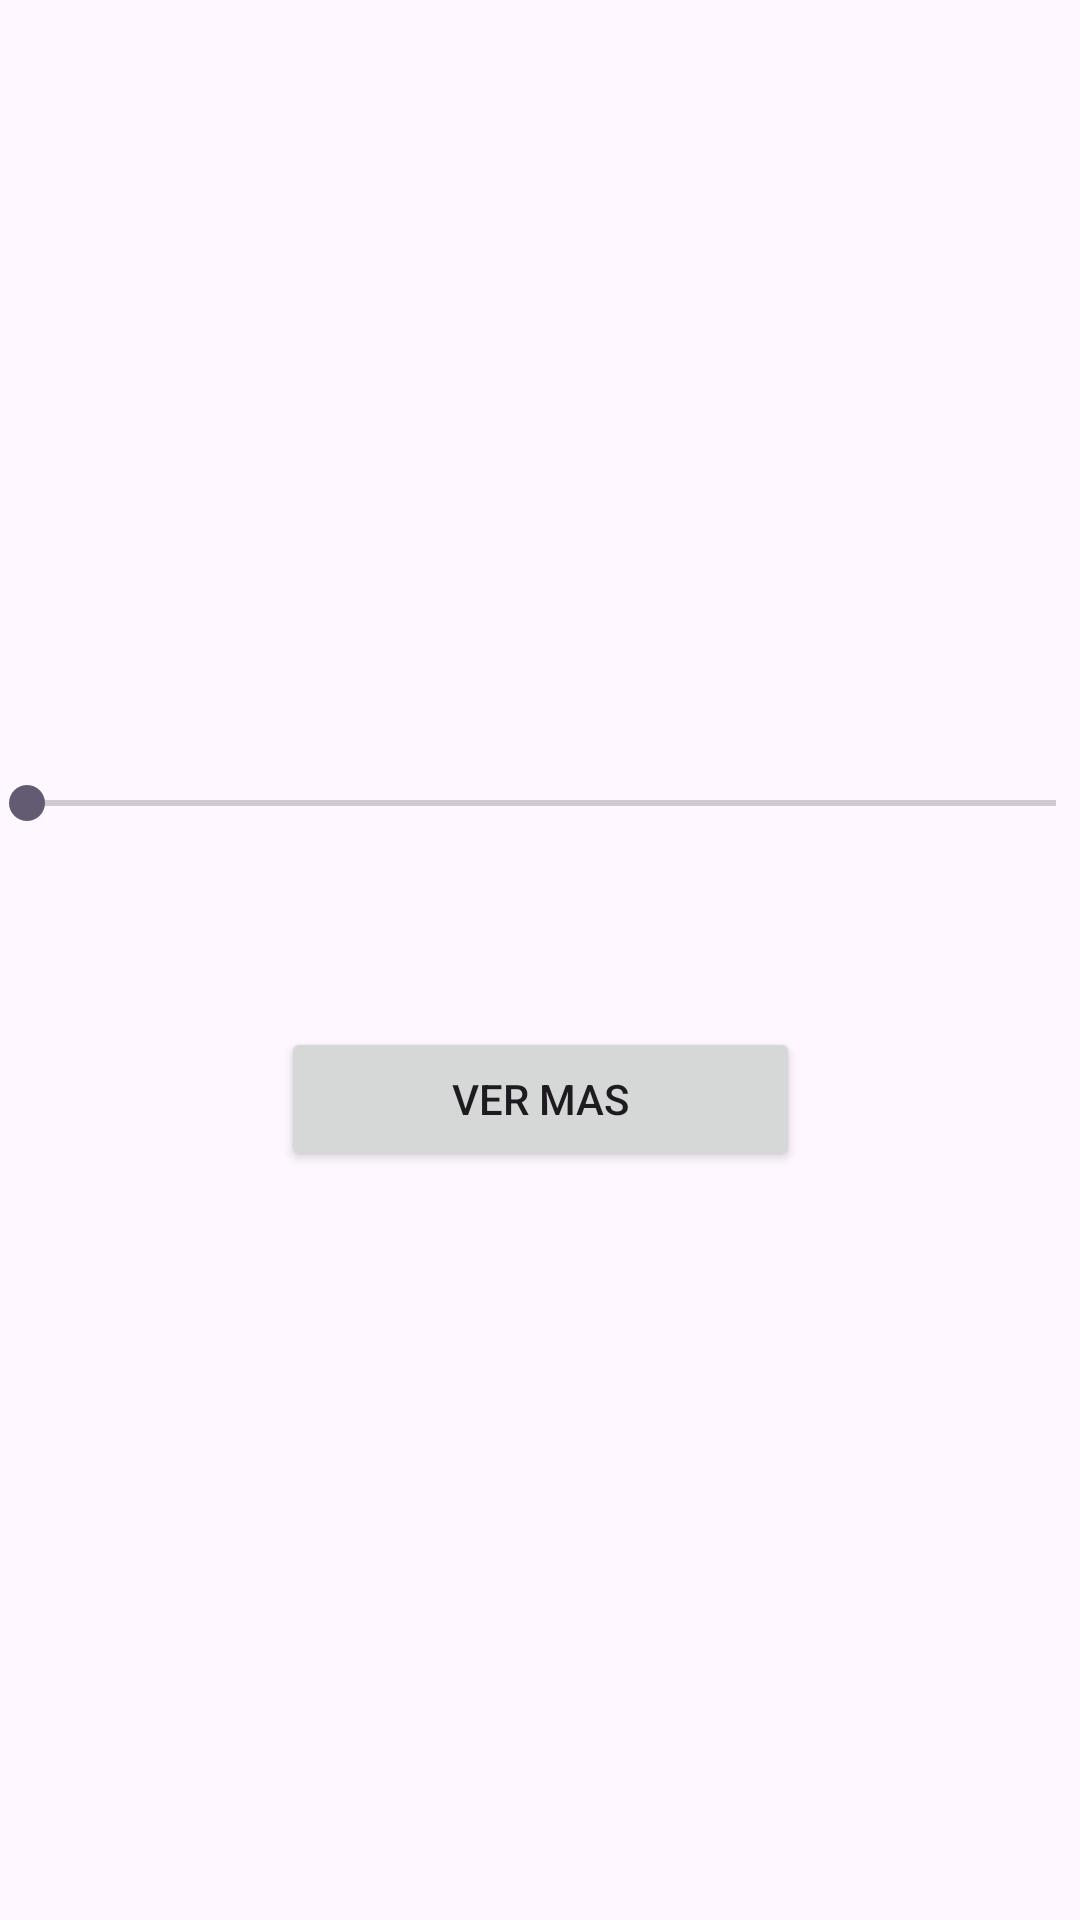

Android layout source for this screen:
<!-- AndroidManifest.xml: application theme Theme.Examen3P_PM1_EsdrasClother -->
<!-- res/layout/activity_player.xml -->
<?xml version="1.0" encoding="utf-8"?>
<androidx.constraintlayout.widget.ConstraintLayout xmlns:android="http://schemas.android.com/apk/res/android"
    xmlns:app="http://schemas.android.com/apk/res-auto"
    xmlns:tools="http://schemas.android.com/tools"
    android:id="@+id/main"
    android:layout_width="match_parent"
    android:layout_height="match_parent"
    tools:context=".PlayerActivity">

    <ImageView
        android:id="@+id/imageView4"
        android:layout_width="228dp"
        android:layout_height="168dp"
        android:layout_gravity="top"
        app:layout_constraintBottom_toBottomOf="parent"
        app:layout_constraintEnd_toEndOf="parent"
        app:layout_constraintHorizontal_bias="0.497"
        app:layout_constraintStart_toStartOf="parent"
        app:layout_constraintTop_toTopOf="parent"
        app:layout_constraintVertical_bias="0.078"
        app:srcCompat="@drawable/ic_launcher_foreground" />

    <SeekBar
        android:id="@+id/seekBar"
        android:layout_width="375dp"
        android:layout_height="24dp"
        android:layout_gravity="center"
        android:layout_marginTop="28dp"
        app:layout_constraintBottom_toBottomOf="parent"
        app:layout_constraintEnd_toEndOf="parent"
        app:layout_constraintStart_toStartOf="parent"
        app:layout_constraintTop_toBottomOf="@+id/imageView4"
        app:layout_constraintVertical_bias="0.06" />

    <Button
        android:id="@+id/button5"
        android:layout_width="173dp"
        android:layout_height="wrap_content"
        android:layout_gravity="bottom"
        android:layout_marginTop="52dp"
        android:text="ver mas"
        app:layout_constraintBottom_toBottomOf="parent"
        app:layout_constraintEnd_toEndOf="parent"
        app:layout_constraintStart_toStartOf="parent"
        app:layout_constraintTop_toBottomOf="@+id/seekBar"
        app:layout_constraintVertical_bias="0.041" />

</androidx.constraintlayout.widget.ConstraintLayout>
<!-- resources referenced by this layout -->
<resources>
  <style name="Theme.Examen3P_PM1_EsdrasClother" parent="Base.Theme.Examen3P_PM1_EsdrasClother" />
  <style name="Base.Theme.Examen3P_PM1_EsdrasClother" parent="Theme.Material3.DayNight.NoActionBar">
          
          
      </style>
</resources>
